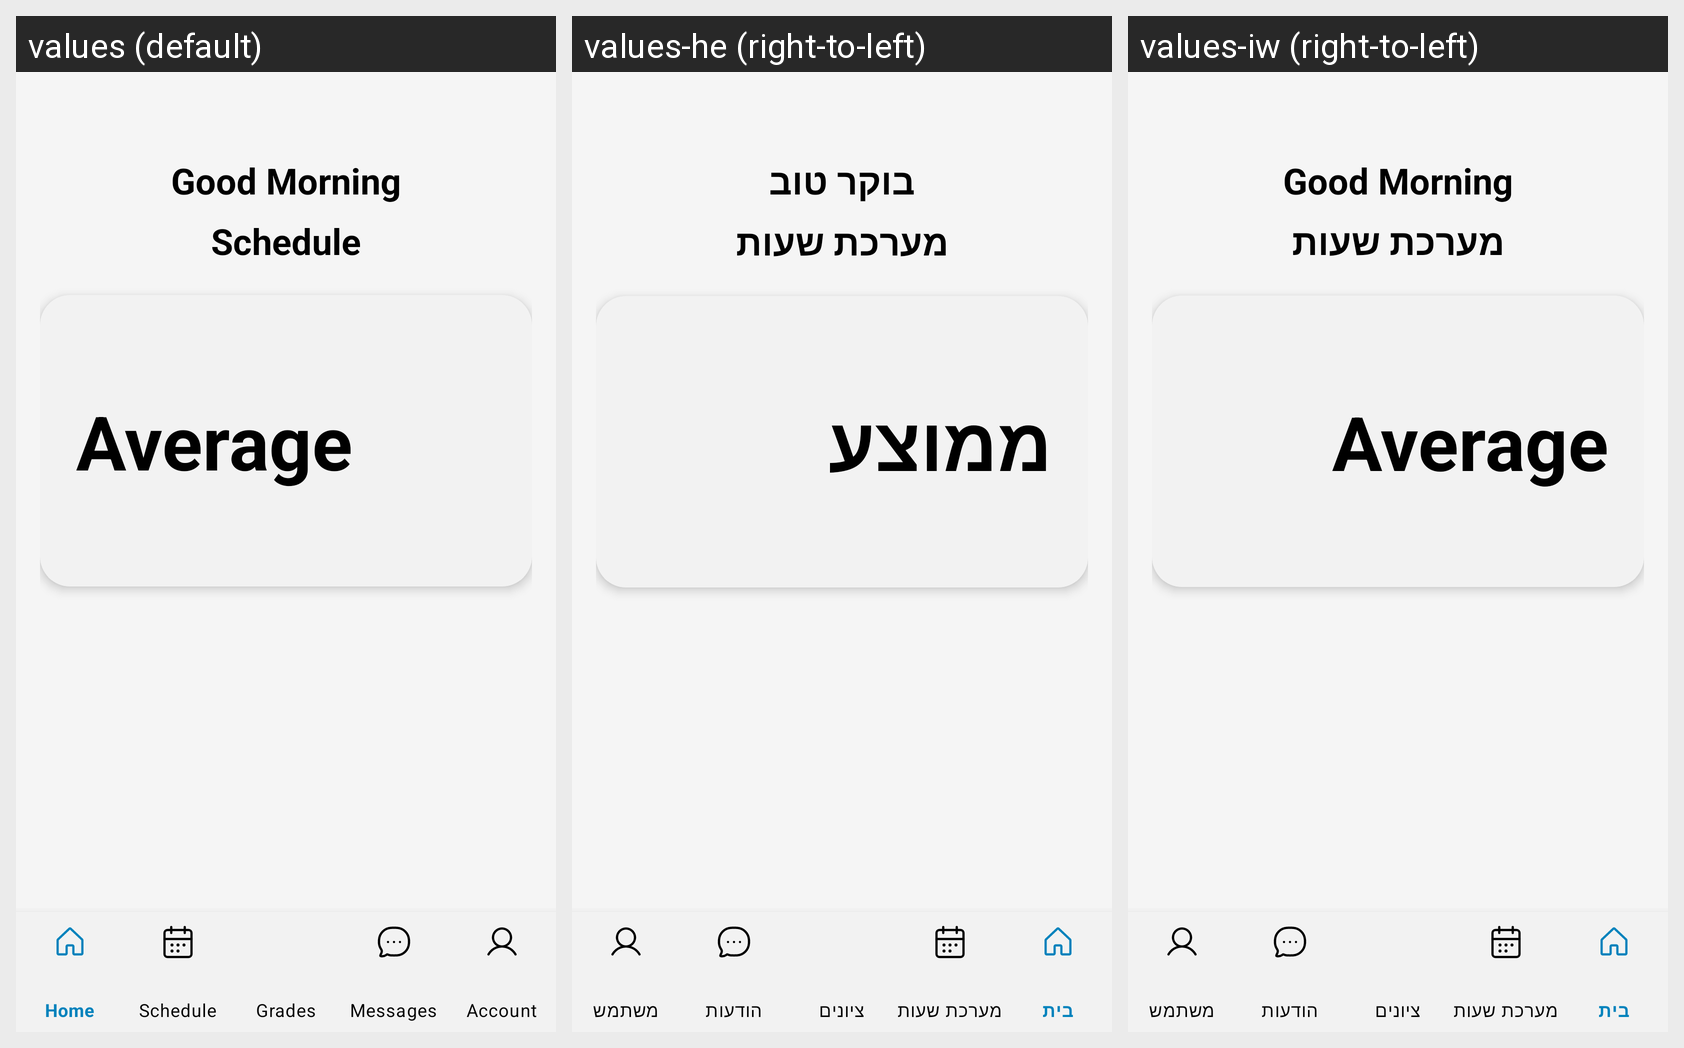

Locale-by-locale string values for the Android screen shown in this grid:
Android screen res/layout/activity_home.xml rendered under 3 locales, left to right: values (default), values-he (right-to-left), values-iw (right-to-left). Device: Nexus 5 (rendered at 1080×1920; each locale shown at half size, 540×960, under a caption strip naming it); theme AppTheme.
Strings drawn on this screen, with the default value and each locale's value (text and hints the layout hard-codes, and strings that could not be matched under every locale, appear in the picture but are not listed):

good_morning
  values: Good Morning
  values-he: בוקר טוב
  values-iw: Good Morning  [not translated; the default value is used]

schedule
  values: Schedule
  values-he: מערכת שעות
  values-iw: מערכת שעות

average
  values: Average
  values-he: ממוצע
  values-iw: Average  [not translated; the default value is used]
